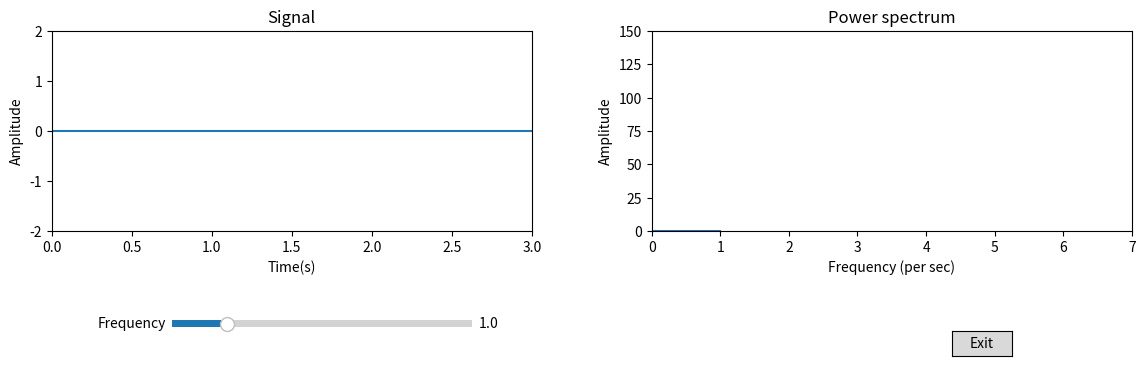

This chart was generated by the following Python code:
import numpy as np
import matplotlib.pyplot as plt
import matplotlib.widgets as widgets
from typing import Tuple

# Function that plots sine
def sinf(t:np.ndarray, f:float) -> np.ndarray:
    # return an array of sin(2πft) for varying t
    return np.sin(2 * np.pi * f * t)

# Performs Fourier Transformation and returns arrays of amplitude and frequency
def fourier_func(amplitude:np.ndarray, t_max:float) -> Tuple[np.ndarray, np.ndarray]:
    N = len(amplitude)

    # frequency is a function of time (dt/T * n)
    frequency = [n/t_max for n in range(N)]

    # calculate the output array in the frequency space
    fourier = [sum(amplitude[t] * np.exp(-2j*np.pi/N * t*k) for t in range(N)) for k in range(N)]
    # power is |X(k)|^2
    power = [x*x.conjugate()/N for x in fourier]

    return power, frequency

# Fourier transfomation function that returns X(k) rather than |X(k)|^2
def fourier_transform(amplitude:np.ndarray, t_max:float) -> Tuple[np.ndarray, np.ndarray]:
    N = len(amplitude)

    # frequency is a function of time (dt/T * n)
    frequency = [n/t_max for n in range(N)]

    # calculate the output array in the frequency space
    fourier = [sum(amplitude[t] * np.exp(-2j*np.pi/N * t*k) for t in range(N)) for k in range(N)]

    return fourier, frequency

# Inverse fourier transformation function. Returns time[t] and x[t] (inverse fourier)
def inverse_fourier_transform(amplitude:np.ndarray, freq_max:float) -> Tuple[np.ndarray, np.ndarray]:
    N = len(amplitude)

    # time intervals
    time = [t/freq_max for t in range(N)]

    # calculate amplitude the time space
    inverse_fourier = [1./N * sum(amplitude[k] * np.exp(2j*np.pi/N * t*k) for k in range(N)) for t in range(N)]

    return inverse_fourier, time


"""Basic oscilloscope figure layout with signal window, Fourier power window, 
    frequency slider and exit button
"""

# Event when exit button is pressed
def exit_button(event):
    plt.close('all')

# Update the signal and power plots when the frequency slider is moved    
def freq_slider(val):
    global t, signal_line_handle, fourier_line_handle
    signal_amplitude = sinf(t, val)
    signal_line_handle.set_ydata(signal_amplitude)
    power, freq = fourier_func(signal_amplitude,t_max)
    fourier_line_handle.set_ydata(power)
    fourier_line_handle.set_xdata(freq)
    plt.draw()
    
if __name__ == "__main__":
    # Creates oscilloscope figure window 
    fig = plt.figure(figsize = (12,5))
    signal_ax = plt.axes([0.05, 0.4, 0.4, 0.4])
    # Labels axes and title signal graph
    plt.xlabel('Time(s)')
    plt.ylabel('Amplitude')
    plt.title('Signal')
    # Sets initial axis limits
    signal_ax.set_xlim([0, 3])
    signal_ax.set_ylim([-2, 2])

    # Initial values for no. of points, frequency and time (t_max)
    initial_points = 300
    initial_sin_freq = 1.
    t_max = 3.

    # Creates initial time value array
    t = np.linspace(0, t_max, initial_points)
    """
    Remove the line below and uncomment the next one when you have a signal return from the sinf function above
    """
    signal_amplitude = np.zeros(initial_points)
    # signal_amplitude = sinf(t , initial_sin_freq)
    signal_line_handle, = signal_ax.plot(t , signal_amplitude)

    # Create Exit Button
    exit_ax = plt.axes([0.8, 0.15, 0.05, 0.05])
    close_button = widgets.Button(exit_ax, 'Exit')
    close_button.on_clicked(exit_button)

    # Create Frequency Slider
    # Placement of frequency slider
    freq_slider_ax = plt.axes([0.15, 0.2, 0.25, 0.03])
    # Widget for frequency slider
    frequency_slider = widgets.Slider(freq_slider_ax, 'Frequency', 0.1, 5, \
                    valinit= initial_sin_freq)
    # Calls function to change plot when frequency slider is changed
    frequency_slider.on_changed(freq_slider)

    #sets up power spectrum plot
    fourier_ax = plt.axes([0.55, 0.4, 0.4, 0.4])
    plt.xlabel('Frequency (per sec)')
    plt.ylabel('Amplitude')
    plt.title('Power spectrum')

    """
    Remove the line below and uncomment the following two lines when you have 
    a power return from fourier_func function.
    """
    fourier_line_handle, = plt.plot([0.,0.])
    # power, freq = fourier_func(signal_amplitude,t_max)
    # fourier_line_handle, = plt.plot(freq, power)
    fourier_ax.set_xlim([0, 7])
    fourier_ax.set_ylim([0, 150])

    plt.show()
